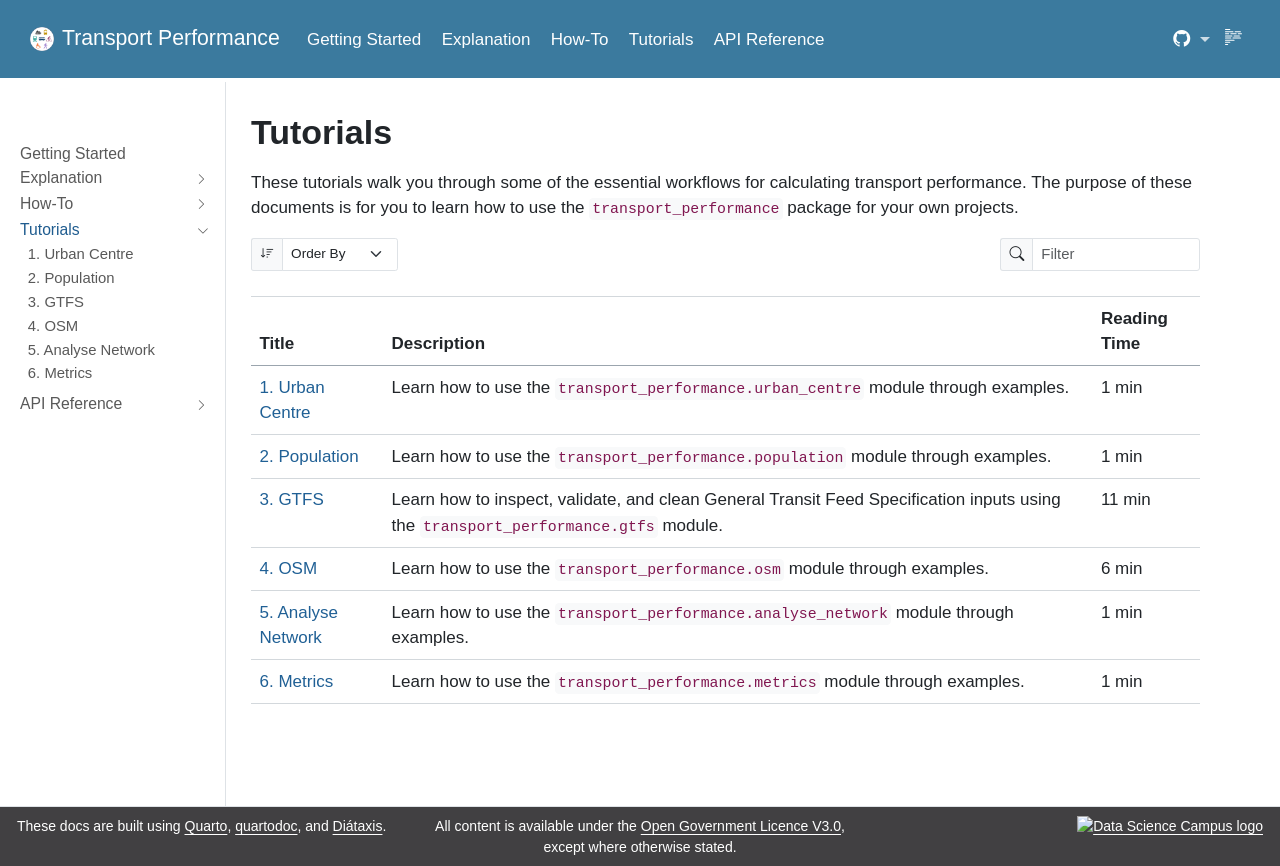

repository: datasciencecampus/transport-network-performance · page: docs/tutorials/index.html · generator: sphinx

Tutorials
=========

.. warning::
    Page under construction. This section may include topics tutorials on
    using the package.
